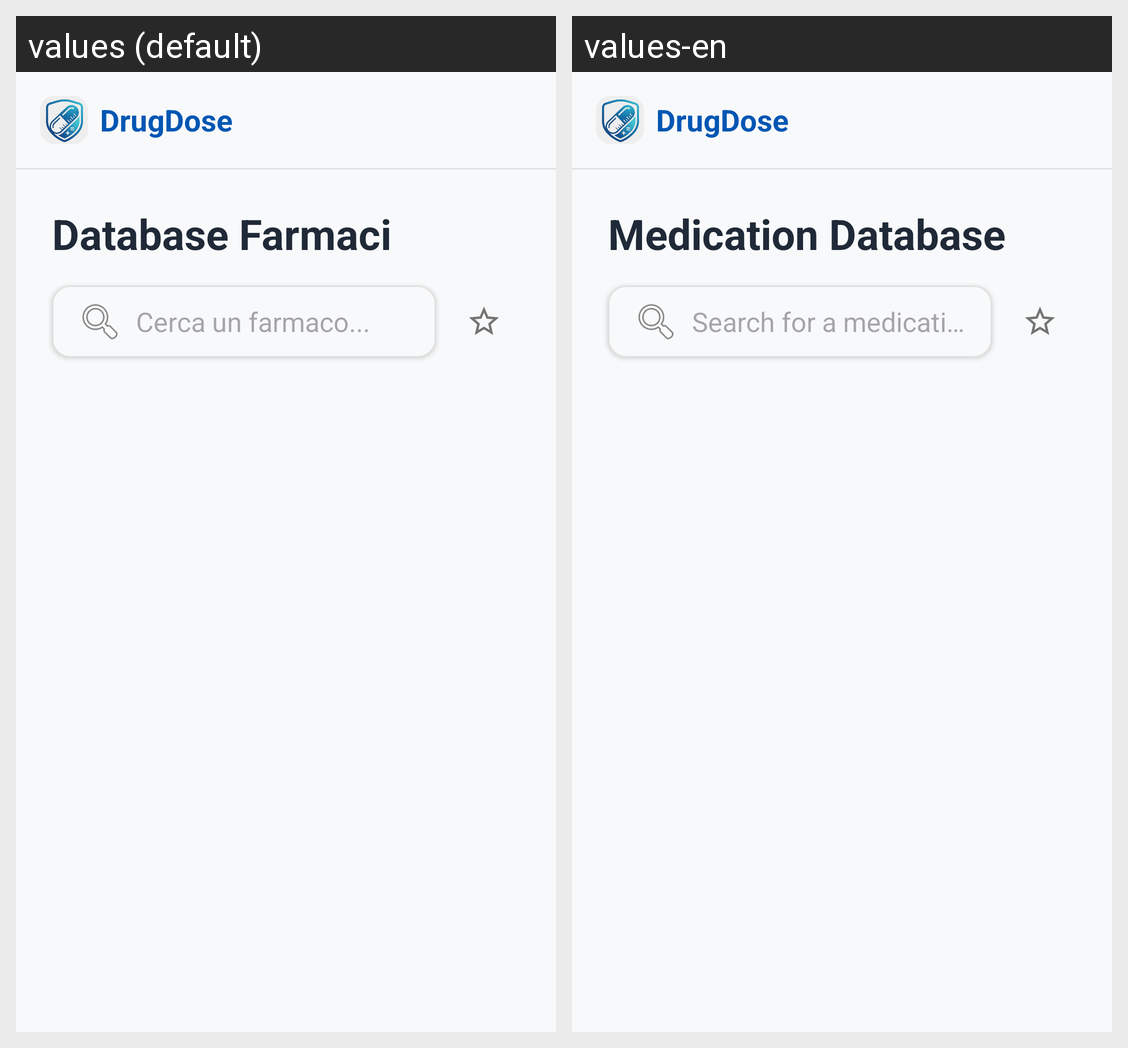

Locale-by-locale string values for the Android screen shown in this grid:
Android screen res/layout/fragment_farmaci.xml rendered under 2 locales, left to right: values (default), values-en. Device: Nexus 5 (rendered at 1080×1920; each locale shown at half size, 540×960, under a caption strip naming it); theme Theme.DrugDose.
Strings drawn on this screen, with the default value and each locale's value (text and hints the layout hard-codes, and strings that could not be matched under every locale, appear in the picture but are not listed):

app_name
  values: DrugDose
  values-en: DrugDose

database_farmaci
  values: Database Farmaci
  values-en: Medication Database

cerca_farmaco
  values: Cerca un farmaco...
  values-en: Search for a medication...
